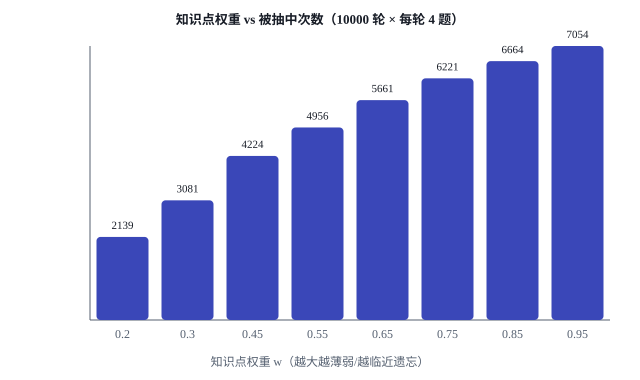

Data behind this chart, as committed beside it:
权重, 被抽中次数(10000次×4题), 平均每轮出现率
0.2, 2139, 0.214
0.3, 3081, 0.308
0.45, 4224, 0.422
0.55, 4956, 0.496
0.65, 5661, 0.566
0.75, 6221, 0.622
0.85, 6664, 0.666
0.95, 7054, 0.705
